7-way image classification set "new_flowers_data" from GitHub (AnnaFilipov93/ReLeaf-old); label vocabulary: daisy, dandelion, iris, rose, sunflower, tulip, water lilies.

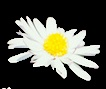
Label: daisy

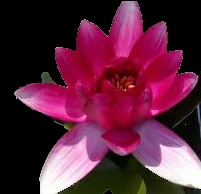
Label: water lilies

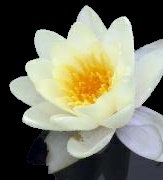
Label: water lilies

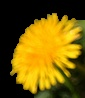
Label: dandelion

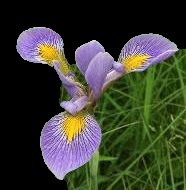
Label: iris

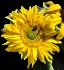
Label: sunflower
